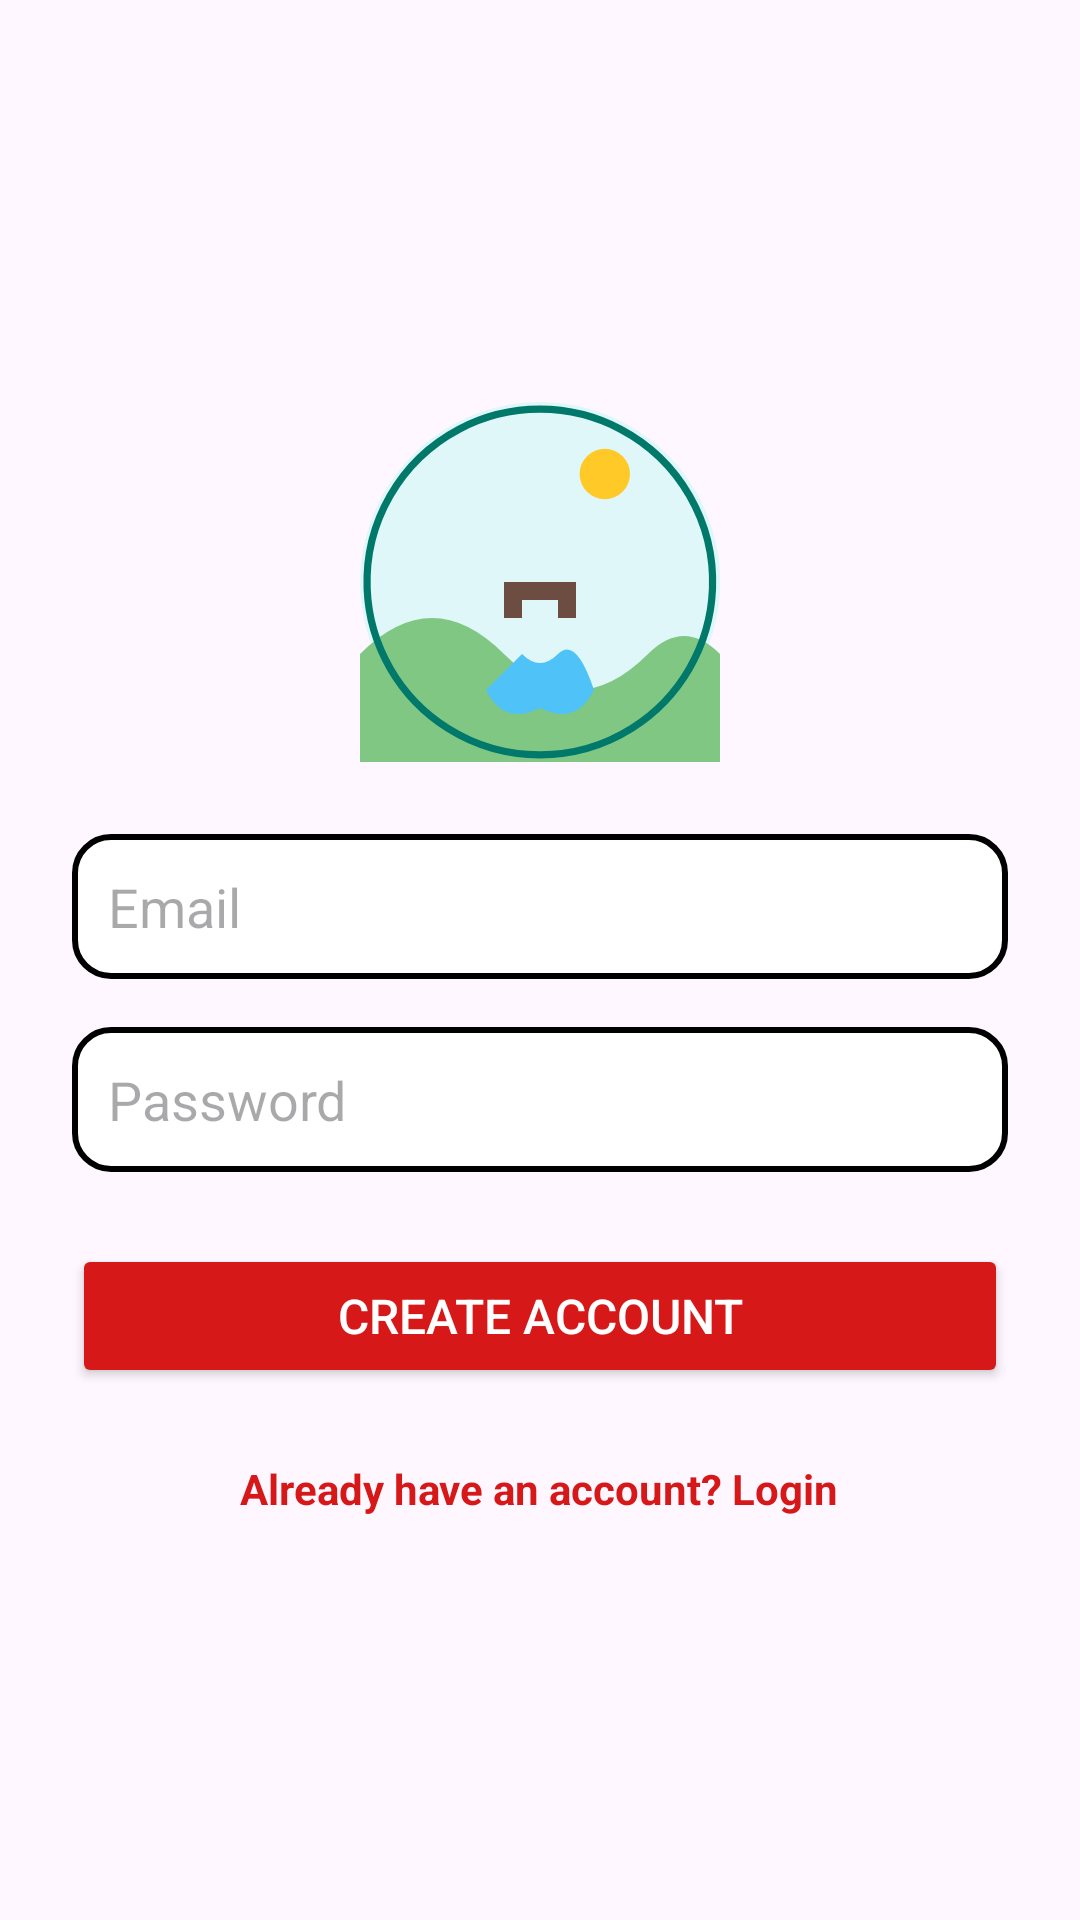

Write the Android layout XML for this screen, with the resource values it uses.
<!-- AndroidManifest.xml: application theme Theme.SataraTourismApp -->
<!-- res/layout/activity_signup.xml -->
<?xml version="1.0" encoding="utf-8"?>
<ScrollView xmlns:android="http://schemas.android.com/apk/res/android"
    xmlns:tools="http://schemas.android.com/tools"
    android:layout_width="match_parent"
    android:layout_height="match_parent"
    android:padding="24dp"
    android:scrollbars="none"
    tools:context=".SignupActivity">

    <LinearLayout
        android:layout_width="match_parent"
        android:layout_height="match_parent"
        android:layout_gravity="center"
        android:gravity="center"
        android:orientation="vertical">

        <ImageView
            android:layout_width="120dp"
            android:layout_height="120dp"
            android:layout_marginBottom="24dp"
            android:contentDescription="Logo"
            android:src="@drawable/ic_satara_logo" />

        <EditText
            android:id="@+id/edtSignupEmail"
            android:layout_width="match_parent"
            android:layout_height="wrap_content"
            android:layout_marginBottom="16dp"
            android:background="@drawable/edittext_background"
            android:hint="Email"
            android:inputType="textEmailAddress"
            android:padding="12dp" />

        <EditText
            android:id="@+id/edtSignupPassword"
            android:layout_width="match_parent"
            android:layout_height="wrap_content"
            android:layout_marginBottom="24dp"
            android:background="@drawable/edittext_background"
            android:hint="Password"
            android:inputType="textPassword"
            android:padding="12dp" />

        <Button
            android:id="@+id/btnSignup"
            android:layout_width="match_parent"
            android:layout_height="wrap_content"
            android:layout_marginBottom="24dp"
            android:backgroundTint="#D61818"
            android:text="Create Account"
            android:textColor="#FFFFFF"
            android:textSize="16dp" />

        <TextView
            android:id="@+id/txtAlreadyAccount"
            android:layout_width="wrap_content"
            android:layout_height="wrap_content"
            android:text="Already have an account? Login"
            android:textColor="#D61818"
            android:textSize="14dp"
            android:textStyle="bold" />

    </LinearLayout>

</ScrollView>
<!-- resources referenced by this layout -->
<resources>
  <!-- drawable edittext_background (drawable) -->
  <shape xmlns:android="http://schemas.android.com/apk/res/android">
      <solid android:color="#FFFFFF"/>
      <corners android:radius="12dp"/>
      <stroke android:color="#000000" android:width="2dp"/>
      <padding
          android:left="16dp"
          android:right="16dp"
          android:top="10dp"
          android:bottom="10dp"/>
  </shape>
  <!-- drawable ic_satara_logo (drawable) -->
  <?xml version="1.0" encoding="utf-8"?>
  <vector xmlns:android="http://schemas.android.com/apk/res/android"
      android:width="200dp"
      android:height="200dp"
      android:viewportWidth="100"
      android:viewportHeight="100">
  
      
      <path
          android:fillColor="#E0F7FA"
          android:pathData="M50,0a50,50 0 1,0 0.1,0Z" />
  
      
      <path
          android:fillColor="#FFCA28"
          android:pathData="M75,20a7,7 0 1,1 -14,0a7,7 0 1,1 14,0Z" />
  
      
      <path
          android:fillColor="#81C784"
          android:pathData="M0,70 Q20,50 40,70 T80,70 Q90,60 100,70 L100,100 L0,100 Z" />
  
      
      <path
          android:fillColor="#6D4C41"
          android:pathData="M40,50h20v10h-5v-5h-10v5h-5z" />
  
      
      <path
          android:fillColor="#4FC3F7"
          android:pathData="M45,70 Q50,75 55,70 T65,80 Q60,90 50,85 Q40,90 35,80 Q40,75 45,70Z" />
  
      
      <path
          android:strokeColor="#00796B"
          android:strokeWidth="2"
          android:fillColor="@android:color/transparent"
          android:pathData="M50,2A48,48 0 1,1 49.9,2Z" />
  </vector>
  <style name="Theme.SataraTourismApp" parent="Base.Theme.SataraTourismApp" />
  <style name="Base.Theme.SataraTourismApp" parent="Theme.Material3.DayNight.NoActionBar">
          
          
      </style>
</resources>
